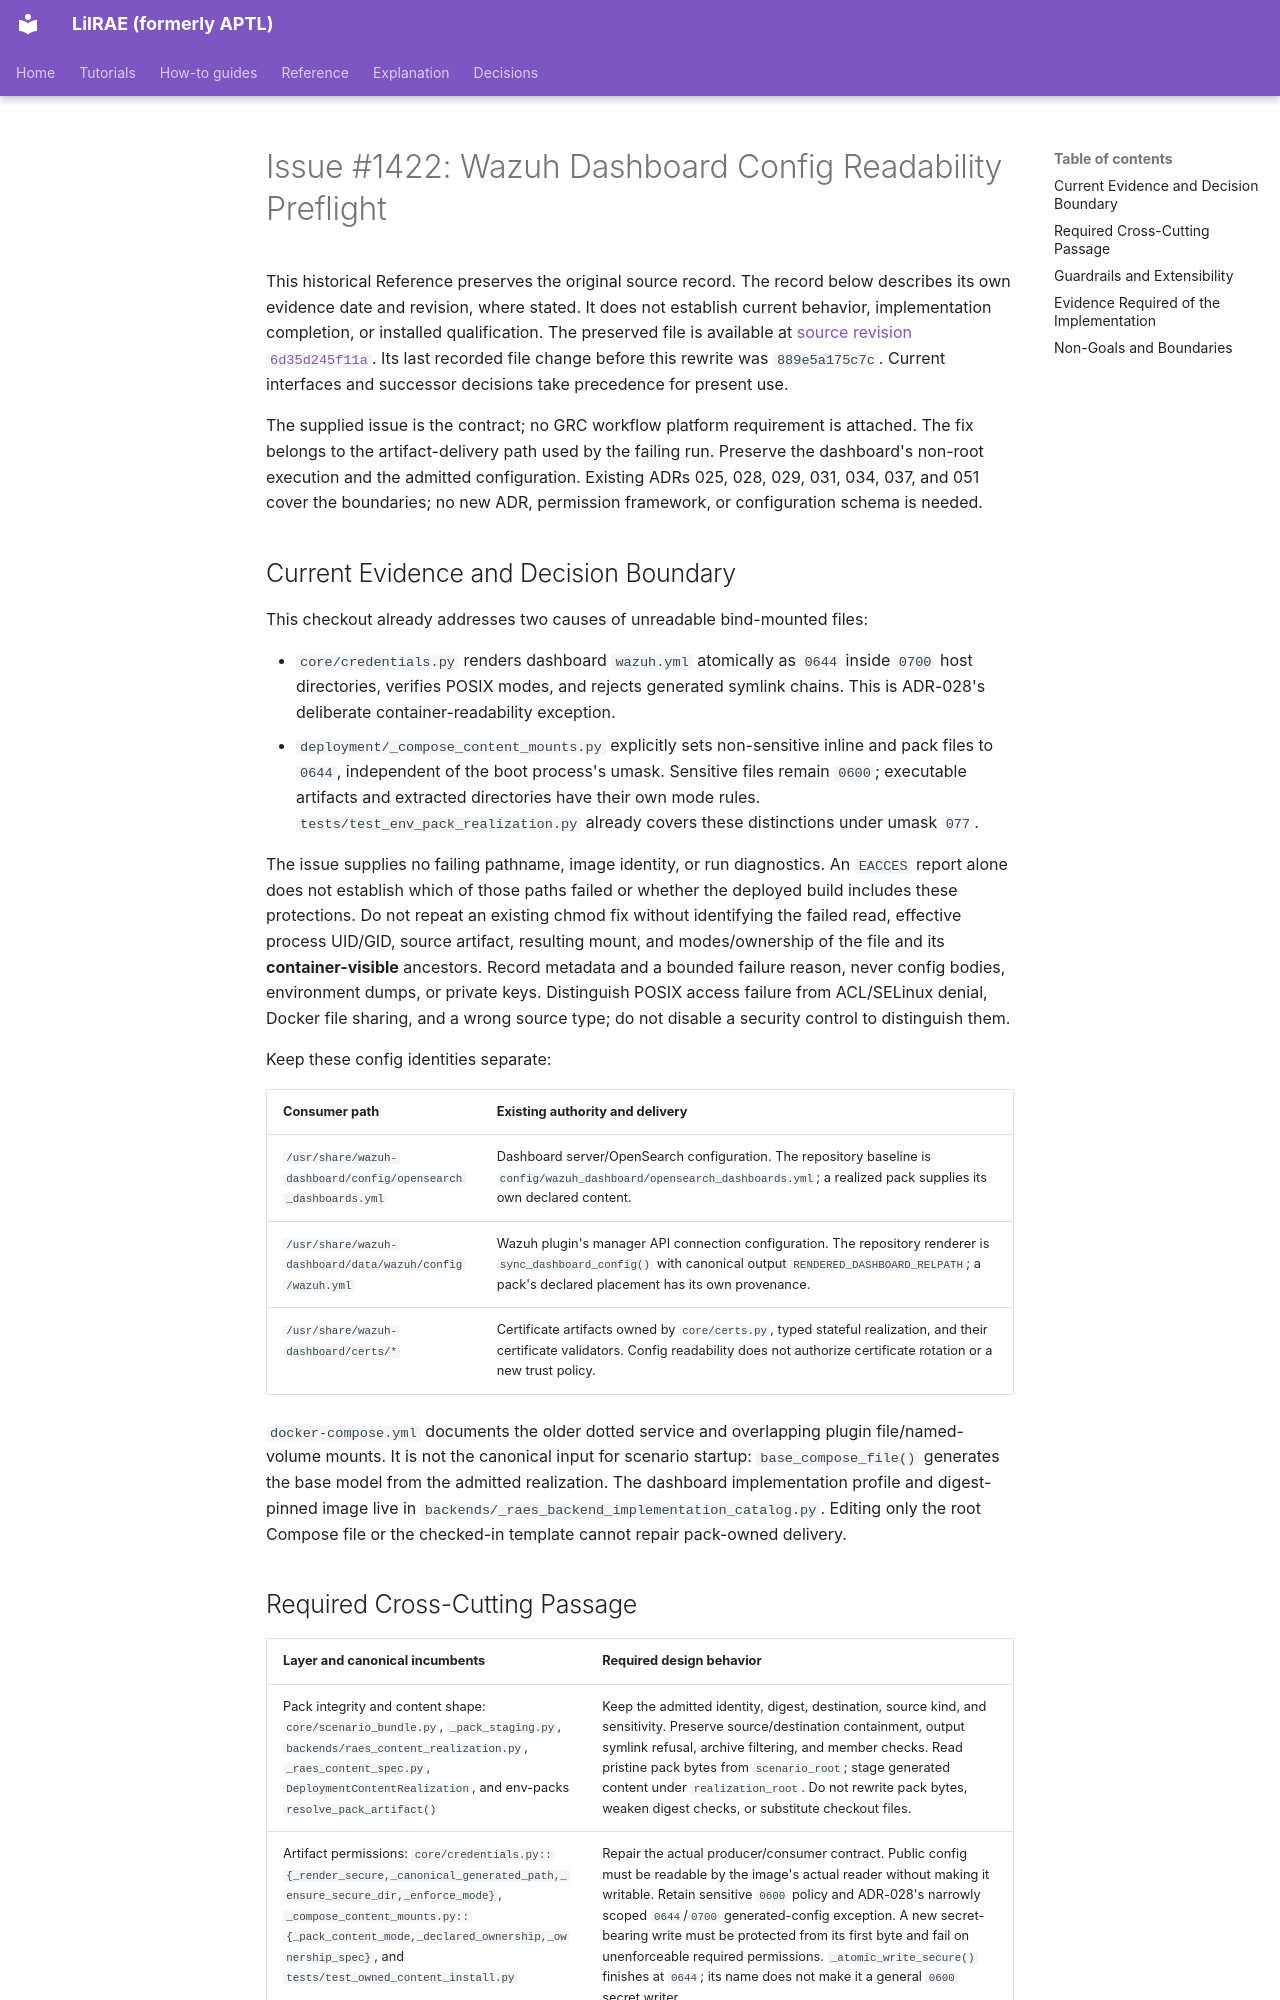

repository: OpenRAE/lilrae · page: architecture/issue-1422-wazuh-dashboard-config-readability-preflight/index.html · generator: mkdocs

# Issue #1422: Wazuh Dashboard Config Readability Preflight

This historical Reference preserves the original source record.
The record below describes its own evidence date and revision, where stated.
It does not establish current behavior, implementation completion, or installed qualification.
The preserved file is available at [source revision `6d35d245f11a`](https://github.com/OpenRAE/lilrae/blob/6d35d245f11a7fffcaac1645cd25ccfafbad4599/docs/architecture/issue-1422-wazuh-dashboard-config-readability-preflight.md).
Its last recorded file change before this rewrite was `889e5a175c7c`.
Current interfaces and successor decisions take precedence for present use.


The supplied issue is the contract; no GRC workflow platform requirement is attached.
The fix belongs to the artifact-delivery path used by the failing run. Preserve
the dashboard's non-root execution and the admitted configuration. Existing
ADRs 025, 028, 029, 031, 034, 037, and 051 cover the boundaries; no new ADR,
permission framework, or configuration schema is needed.

## Current Evidence and Decision Boundary

This checkout already addresses two causes of unreadable bind-mounted files:

- `core/credentials.py` renders dashboard `wazuh.yml` atomically as `0644`
  inside `0700` host directories, verifies POSIX modes, and rejects generated
  symlink chains. This is ADR-028's deliberate container-readability exception.
- `deployment/_compose_content_mounts.py` explicitly sets non-sensitive inline
  and pack files to `0644`, independent of the boot process's umask. Sensitive
  files remain `0600`; executable artifacts and extracted directories have
  their own mode rules. `tests/test_env_pack_realization.py` already covers
  these distinctions under umask `077`.

The issue supplies no failing pathname, image identity, or run diagnostics.
An `EACCES` report alone does not establish which of those paths failed or
whether the deployed build includes these protections. Do not repeat an
existing chmod fix without identifying the failed read, effective process
UID/GID, source artifact, resulting mount, and modes/ownership of the file and
its **container-visible** ancestors. Record metadata and a bounded failure
reason, never config bodies, environment dumps, or private keys. Distinguish
POSIX access failure from ACL/SELinux denial, Docker file sharing, and a wrong
source type; do not disable a security control to distinguish them.

Keep these config identities separate:

| Consumer path | Existing authority and delivery |
| --- | --- |
| `/usr/share/wazuh-dashboard/config/opensearch_dashboards.yml` | Dashboard server/OpenSearch configuration. The repository baseline is `config/wazuh_dashboard/opensearch_dashboards.yml`; a realized pack supplies its own declared content. |
| `/usr/share/wazuh-dashboard/data/wazuh/config/wazuh.yml` | Wazuh plugin's manager API connection configuration. The repository renderer is `sync_dashboard_config()` with canonical output `RENDERED_DASHBOARD_RELPATH`; a pack's declared placement has its own provenance. |
| `/usr/share/wazuh-dashboard/certs/*` | Certificate artifacts owned by `core/certs.py`, typed stateful realization, and their certificate validators. Config readability does not authorize certificate rotation or a new trust policy. |

`docker-compose.yml` documents the older dotted service and overlapping plugin
file/named-volume mounts. It is not the canonical input for scenario startup:
`base_compose_file()` generates the base model from the admitted realization.
The dashboard implementation profile and digest-pinned image live in
`backends/_raes_backend_implementation_catalog.py`. Editing only the root
Compose file or the checked-in template cannot repair pack-owned delivery.
